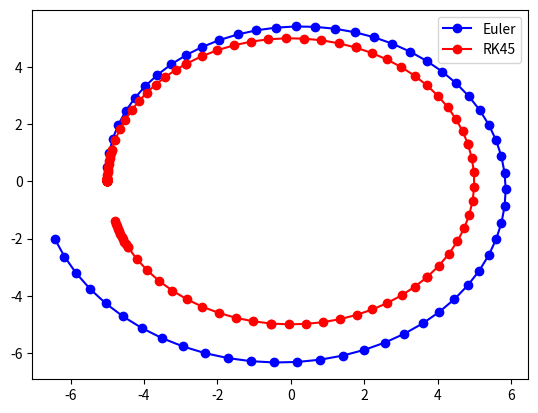

Recreate this plot in Python. (Note: this script raises an exception after producing the figure.)
'''
Euler Simulation
'''

import numpy as np
import matplotlib.pyplot as plt
from scipy.integrate import RK45

# x' = y, y' = -x
def ha_derivative(t, state):
    'return derivative of harmonic oscillator'

    x, y = state

    der_x = y
    der_y = -x

    return der_x, der_y

def run_euler(init, step_size, num_steps):
    'run euler method for a fixed number of steps, return state_history list'

    init = np.array(init)
    state_history = [init.copy()]
    cur_time = 0.0

    for step in range(num_steps):
        cur_state = state_history[-1]
        cur_der = ha_derivative(cur_time, cur_state)
        cur_der = np.array(cur_der)

        # update rule for euler's method
        next_state = cur_state + step_size * cur_der
        
        state_history.append(next_state)
        cur_time += step_size

    return state_history

def get_dense_output_points(rk45, num_points):
    'get points between time steps using dense_output from rk45'

    points = []
    dense_output_func = rk45.dense_output()

    prev_time = rk45.t_old
    cur_time = rk45.t

    step_size = (cur_time - prev_time) / num_points

    for s in range(num_points):
        t = prev_time + s * step_size
        intermediate_state = dense_output_func(t)

        points.append(intermediate_state)

    return points

def run_rk45(init, t_max):
    'run rk45 method and return state history'

    rk45 = RK45(ha_derivative, 0, init, t_max)

    state_history = [init.copy()]

    # loop until we reach t_max
    while abs(rk45.t - t_max) > 1e-6:
        rk45.step()

        # add 10 points between rk45 steps
        state_history += get_dense_output_points(rk45, 10)

        # add point at the end of the step
        state_history.append(rk45.y)

    return state_history

def plot(state_history, color, label=None):
    'plot xs and ys'

    # plot euler results
    xs = [state[0] for state in state_history]
    ys = [state[1] for state in state_history]

    plt.plot(xs, ys, color, label=label)

def main():
    'main entry point'

    init = [-5.0, 0.0]
    step_size = 0.1
    t_max = 6.0
    num_steps = int(t_max / step_size)

    # run Euler method
    state_history_euler = run_euler(init, step_size, num_steps)
    plot(state_history_euler, 'b-o', label='Euler')
    
    # use RK45 to get "correct" answer
    state_history_rk45 = run_rk45(init, t_max)
    plot(state_history_rk45, 'r-o', label='RK45')

    # save figure to a file
    plt.legend()
    plt.savefig('out.png')

    # print difference at last point
    last_euler = state_history_euler[-1]
    last_rk45 = state_history_rk45[-1]

    difference = np.linalg.norm(last_rk45 - last_euler)

    printf("difference in last point:", difference)

if __name__ == '__main__':
    main()
